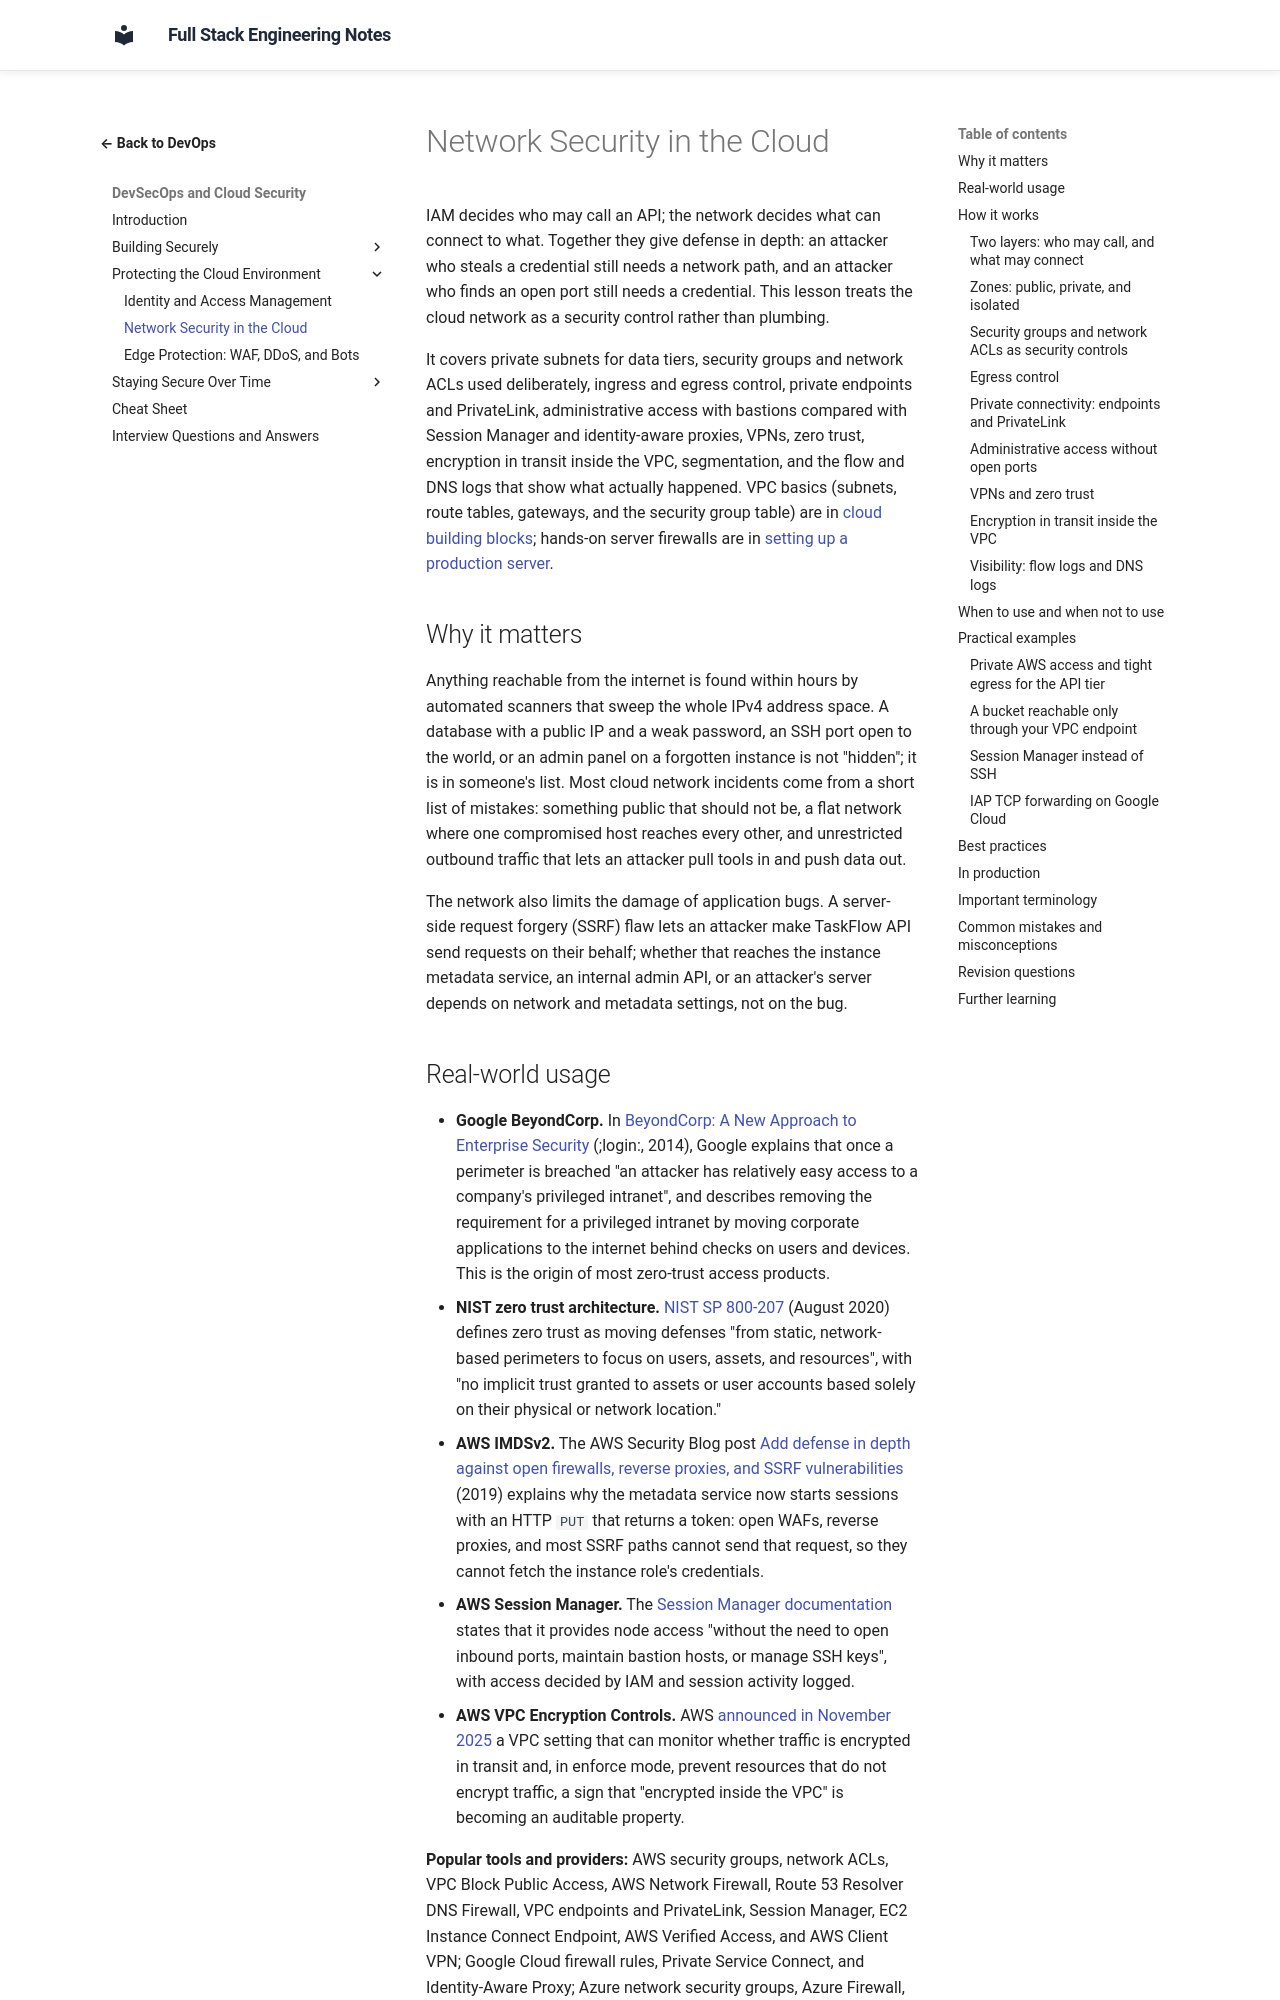

repository: murthy-satti/fullstack-notes · page: 08-devops-and-deployment/devsecops-and-cloud-security/network-security-in-the-cloud/index.html · generator: mkdocs

# Network Security in the Cloud

IAM decides who may call an API; the network decides what can connect to
what. Together they give defense in depth: an attacker who steals a
credential still needs a network path, and an attacker who finds an open
port still needs a credential. This lesson treats the cloud network as a
security control rather than plumbing.

It covers private subnets for data tiers, security groups and network ACLs
used deliberately, ingress and egress control, private endpoints and
PrivateLink, administrative access with bastions compared with Session
Manager and identity-aware proxies, VPNs, zero trust, encryption in transit
inside the VPC, segmentation, and the flow and DNS logs that show what
actually happened. VPC basics (subnets, route tables, gateways, and the
security group table) are in
[cloud building blocks](../infrastructure-as-code/cloud-building-blocks.md);
hands-on server firewalls are in
[setting up a production server](../linux-server-operations/setting-up-a-production-server.md).

## Why it matters

Anything reachable from the internet is found within hours by automated
scanners that sweep the whole IPv4 address space. A database with a public
IP and a weak password, an SSH port open to the world, or an admin panel on
a forgotten instance is not "hidden"; it is in someone's list. Most cloud
network incidents come from a short list of mistakes: something public that
should not be, a flat network where one compromised host reaches every
other, and unrestricted outbound traffic that lets an attacker pull tools in
and push data out.

The network also limits the damage of application bugs. A server-side
request forgery (SSRF) flaw lets an attacker make TaskFlow API send
requests on their behalf; whether that reaches the instance metadata
service, an internal admin API, or an attacker's server depends on network
and metadata settings, not on the bug.
